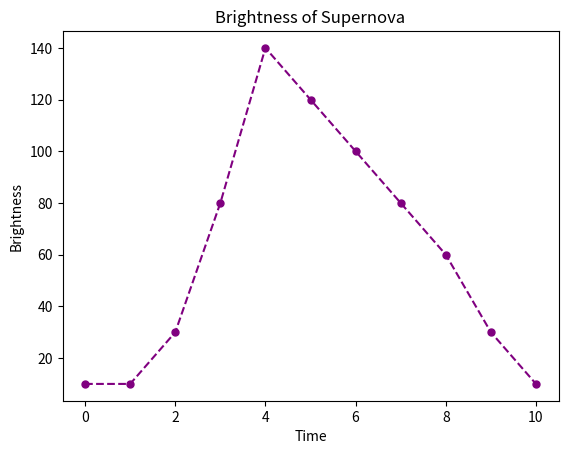

The matplotlib source for this figure:
# Unit 2 Question 3 Part 1

import matplotlib.pyplot as plt

# Sample dataset (time points and brightness measurements)
time_points = [0, 1, 2, 3, 4, 5, 6, 7, 8, 9, 10]  # Time points
brightness = [10, 10, 30, 80, 140, 120, 100, 80, 60, 30, 10]  # Brightness measurements

# Customize appearance
plt.plot(time_points, brightness, color='purple', linestyle='--', marker='o', markersize=5)
plt.xlabel('Time')
plt.ylabel('Brightness')
plt.title('Brightness of Supernova')

# Show plot
plt.show()